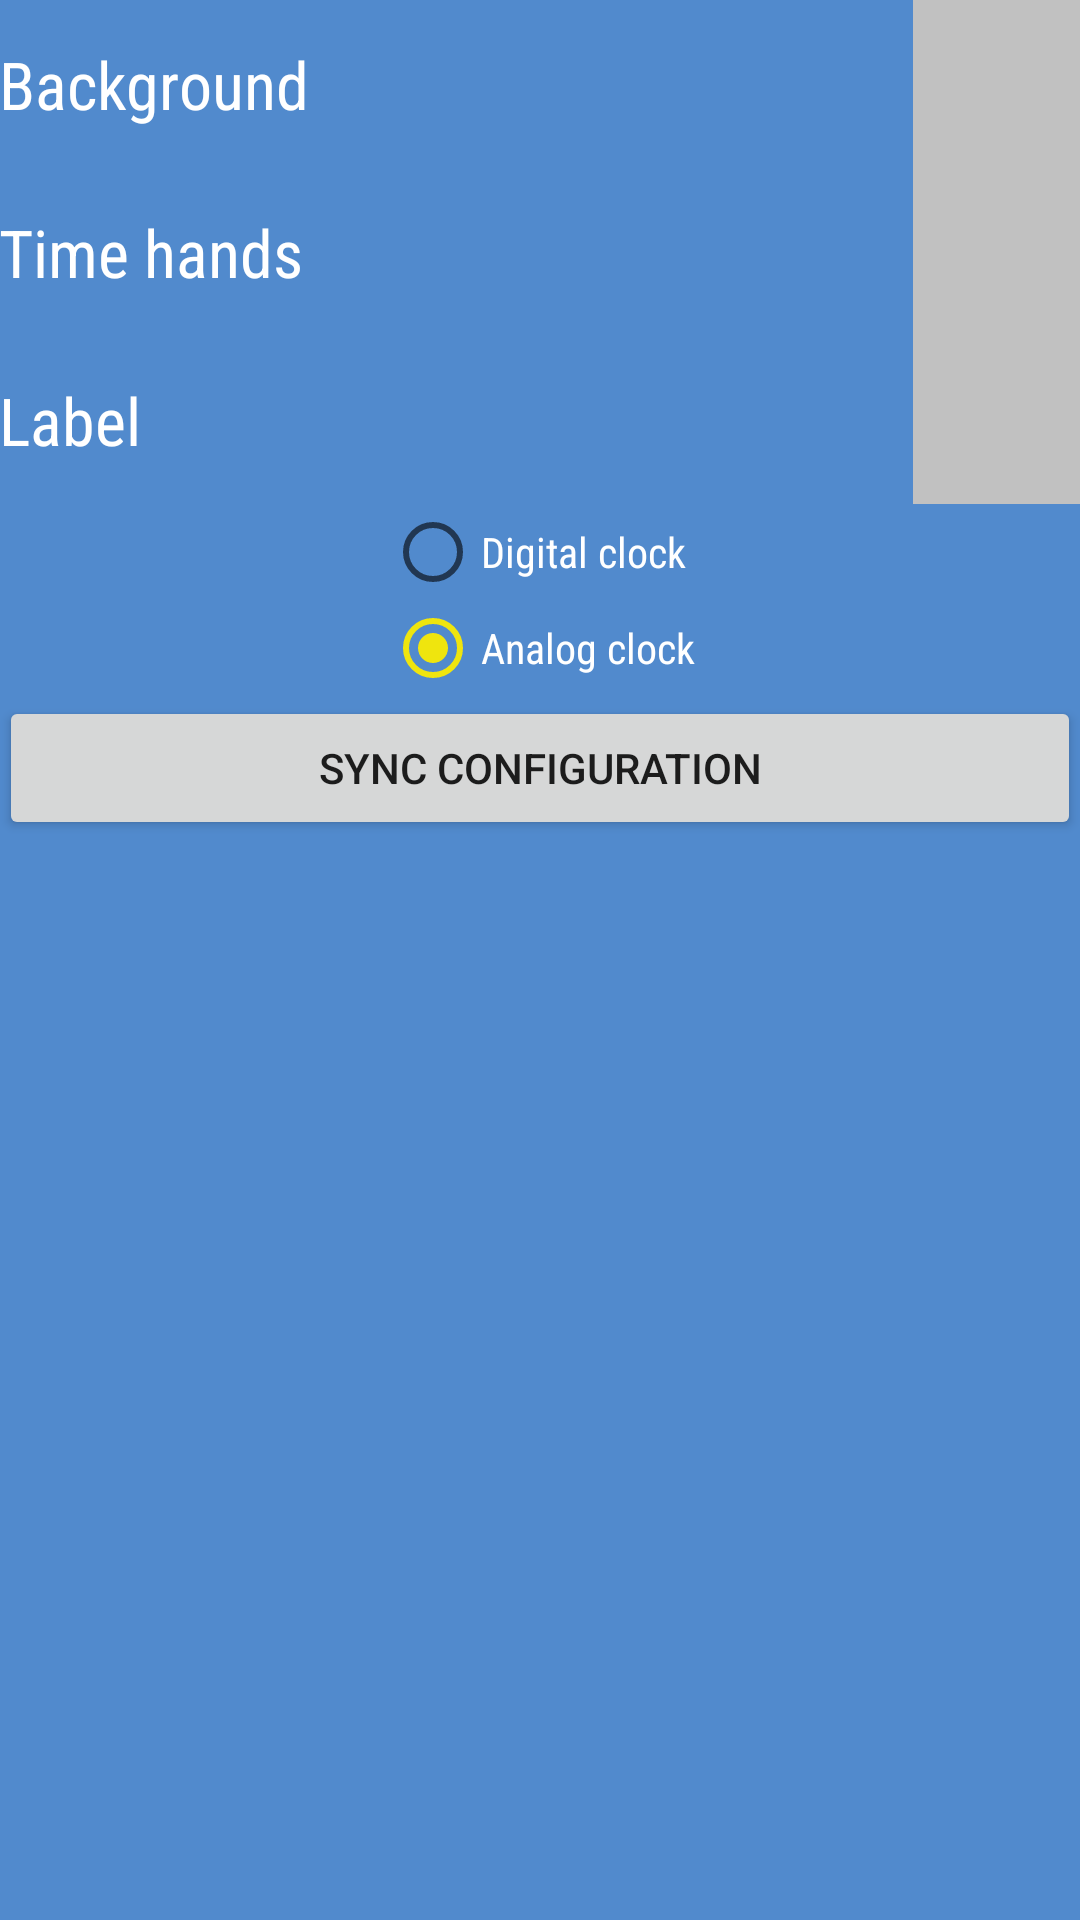

This screen was rendered from an Android layout file. Write that file and the resources it references.
<!-- AndroidManifest.xml: application theme AppTheme -->
<!-- res/layout/activity_face_configuration.xml -->
<LinearLayout
    android:id="@+id/mainContainer"
    xmlns:android="http://schemas.android.com/apk/res/android"
    xmlns:tools="http://schemas.android.com/tools"
    android:layout_width="match_parent"
    android:layout_height="match_parent"
    android:orientation="vertical"
    android:paddingBottom="@dimen/activity_vertical_margin"
    android:paddingLeft="@dimen/activity_horizontal_margin"
    android:paddingRight="@dimen/activity_horizontal_margin"
    android:paddingTop="@dimen/activity_vertical_margin">

    <LinearLayout
        android:layout_width="match_parent"
        android:layout_height="wrap_content"
        android:gravity="center_vertical">

        <TextView
            android:layout_width="0dp"
            android:layout_height="wrap_content"
            android:layout_weight="0.6"
            android:fontFamily="sans-serif-condensed"
            android:text="Background"
            android:textColor="@android:color/white"
            android:textSize="22dp" />

        <View
            android:id="@+id/color_background"
            android:layout_width="56dp"
            android:layout_height="56dp"
            android:background="#c1c1c1"
            android:onClick="onBackgroundColorClick" />
    </LinearLayout>

    <LinearLayout
        android:layout_width="match_parent"
        android:layout_height="wrap_content"
        android:layout_marginTop="@dimen/activity_vertical_margin"
        android:gravity="center_vertical">

        <TextView
            android:layout_width="0dp"
            android:layout_height="wrap_content"
            android:layout_weight="0.6"
            android:fontFamily="sans-serif-condensed"
            android:text="Time hands"
            android:textColor="@android:color/white"
            android:textSize="22dp" />

        <View
            android:id="@+id/color_time_hands"
            android:layout_width="56dp"
            android:layout_height="56dp"
            android:background="#c1c1c1"
            android:onClick="onTimeHandsColorClick" />
    </LinearLayout>

    <LinearLayout
        android:layout_width="match_parent"
        android:layout_height="wrap_content"
        android:layout_marginTop="@dimen/activity_vertical_margin"
        android:gravity="center_vertical">

        <TextView
            android:layout_width="0dp"
            android:layout_height="wrap_content"
            android:layout_weight="0.6"
            android:fontFamily="sans-serif-condensed"
            android:text="Label"
            android:textColor="@android:color/white"
            android:textSize="22dp" />

        <View
            android:id="@+id/color_label"
            android:layout_width="56dp"
            android:layout_height="56dp"
            android:background="#c1c1c1"
            android:onClick="onLabelColorClick" />
    </LinearLayout>

    <RadioGroup
        android:id="@+id/clockTypeRadioGroup"
        android:layout_width="wrap_content"
        android:layout_height="wrap_content"
        android:layout_gravity="center_horizontal">

        <RadioButton
            android:id="@+id/clockTypeDigitalButton"
            android:layout_width="wrap_content"
            android:layout_height="wrap_content"
            android:checked="false"
            android:fontFamily="sans-serif-condensed"
            android:text="Digital clock"
            android:textColor="@android:color/white"
            android:textSize="14dp" />

        <RadioButton
            android:id="@+id/clockTypeAnalogButton"
            android:layout_width="wrap_content"
            android:layout_height="wrap_content"
            android:checked="true"
            android:fontFamily="sans-serif-condensed"
            android:text="Analog clock"
            android:textColor="@android:color/white"
            android:textSize="14dp" />
    </RadioGroup>

    <Button
        android:layout_width="match_parent"
        android:layout_height="wrap_content"
        android:text="SYNC CONFIGURATION"
        android:onClick="onSyncConfigurationClick"/>
</LinearLayout>
<!-- resources referenced by this layout -->
<resources>
  <style name="AppTheme" parent="android:Theme.Material.Light.NoActionBar">
          <item name="android:colorPrimary">#518acd</item>
          <item name="android:navigationBarColor">#518acd</item>
          <item name="android:colorPrimaryDark">#518acd</item>
          <item name="android:colorAccent">#EFE50E</item>
          <item name="android:windowBackground">@drawable/window_background</item>
      </style>
  <!-- drawable window_background (drawable) -->
  <?xml version="1.0" encoding="utf-8"?>
  <shape xmlns:android="http://schemas.android.com/apk/res/android"
      android:shape="rectangle">
  
      <solid android:color="#518acd" />
  
  </shape>
</resources>
